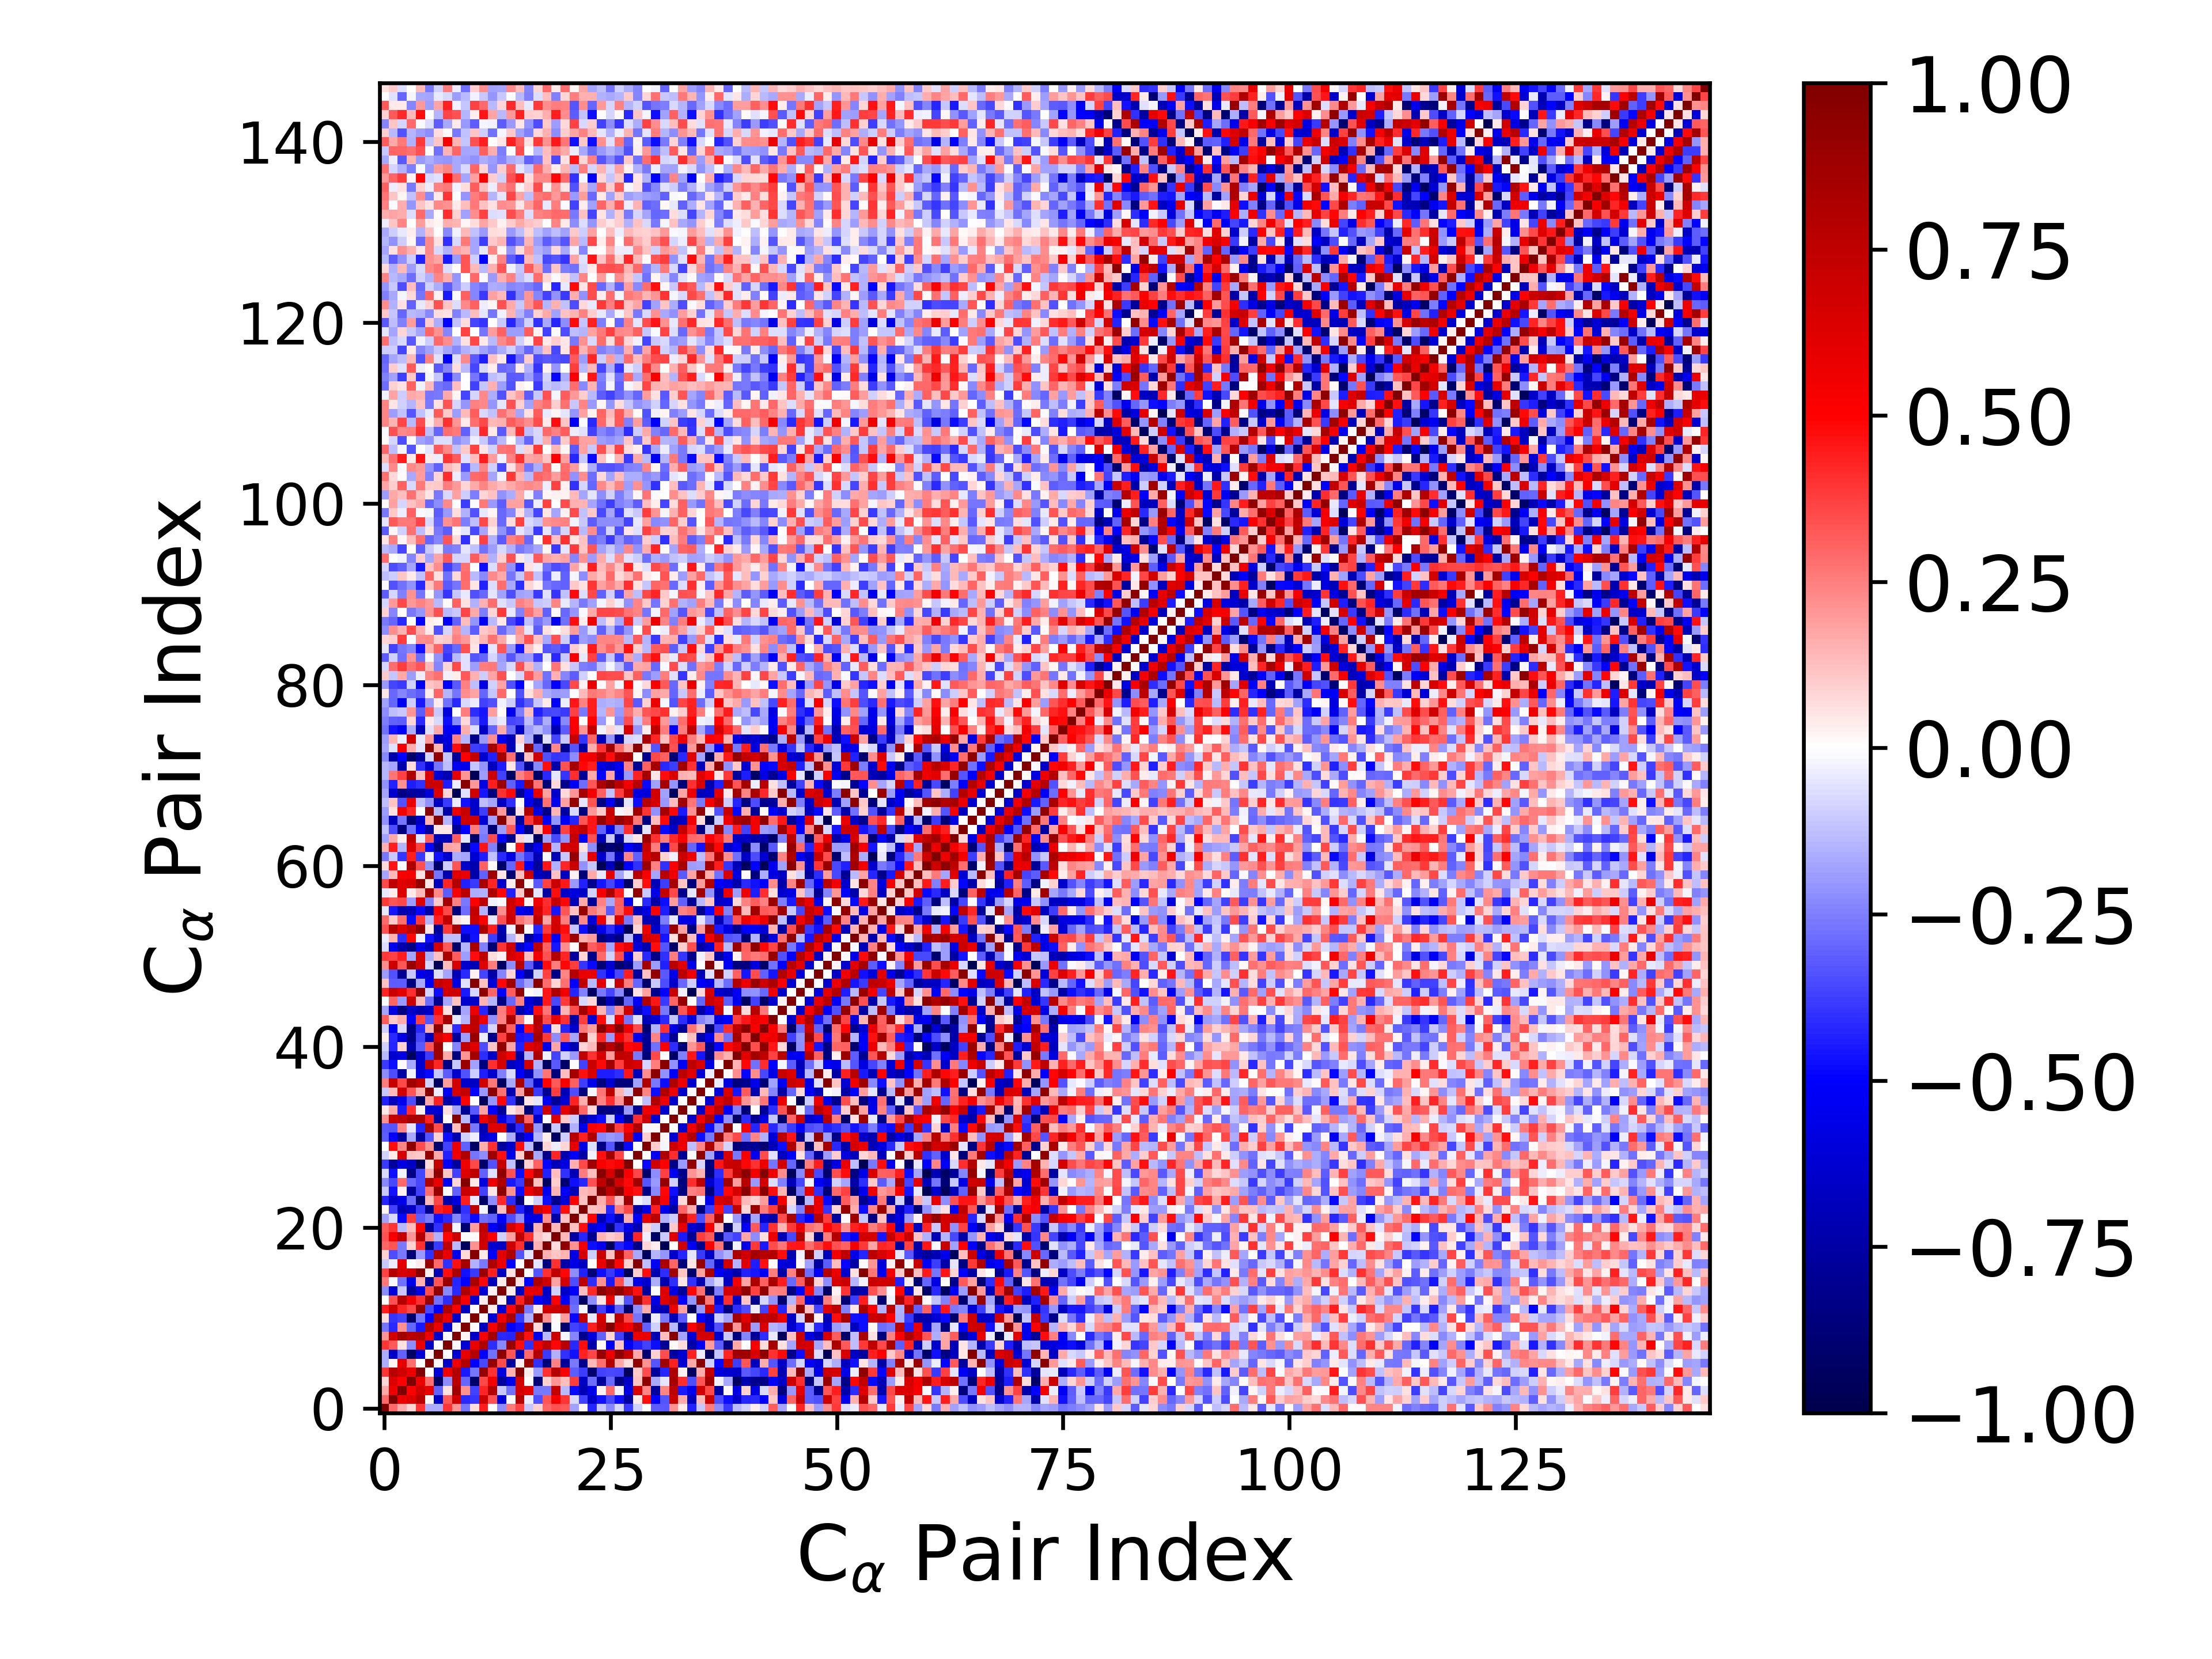

The data file committed next to this chart (first rows):
1.000000000000000000e+00, 2.956209490565125386e-01, 1.686556969314144949e-01, 8.444710127749883999e-02, 3.959817382571573230e-01, -1.598567281899273274e-01, -1.588688942333107978e-01, 3.916259370843559462e-01, 2.064075566547931007e-01, -2.725056421979337729e-01, 7.018201095656083355e-02, 4.404661881427482939e-01, 1.905842899864117939e-03, -2.208996209719038539e-01, 2.618457699751355339e-01, 3.694526848687985643e-01, -1.037590080612917215e-01, 8.791129231577383962e-02, 3.036800250244844346e-01, 3.378052204442389961e-01, 3.272556472318831067e-01, -1.855493056665210583e-01, 1.799212495587398236e-02, -4.220608007053495148e-01
2.956209490565125386e-01, 1.000000000000000000e+00, 5.686066205668304230e-01, 6.286454090516052640e-01, 7.757709768047771348e-01, 2.182918010001429904e-02, -6.502076953222134525e-01, 3.251231303578713261e-01, 6.768933656982091263e-01, -4.154812055614629518e-01, -3.923193752919609811e-01, 6.887636682605431382e-01, 3.432639659080180539e-01, -6.086611160085330097e-01, -1.429122425952738390e-02, 7.881437018205816880e-01, -3.587344960425462720e-02, -3.475867324061692742e-01, 3.318545999646871358e-01, 5.357419745167825154e-01, 3.941424813373907154e-01, -7.459650689050489891e-02, -3.748893641335975802e-01, -6.484330200120632659e-01
1.686556969314144949e-01, 5.686066205668304230e-01, 1.000000000000000000e+00, 4.994385964923748200e-01, 6.862543587641575238e-01, 5.885584916948557455e-01, -3.108445441158361744e-01, 5.849713198036450568e-02, 8.530753131445186765e-01, 2.140705509484949198e-01, -3.701582909226798779e-01, 4.254725714796663283e-01, 7.949507336858649964e-01, -1.076072132874043019e-01, -2.767357788406224484e-01, 6.618470074709508211e-01, 6.069874614647701172e-01, -2.597728147278656197e-01, -2.602085552797789303e-01, 7.231743435168561662e-01, -1.329581238253052522e-01, -4.767805069243396532e-01, -7.030564197891776557e-01, -5.576115001455208553e-01
8.444710127749883999e-02, 6.286454090516052640e-01, 4.994385964923748200e-01, 1.000000000000000000e+00, 5.744253868230490001e-01, 2.867828119110245044e-01, -9.364707606638799087e-01, -2.241864690911208324e-01, 7.688389310912430163e-01, -3.019466431809495477e-01, -9.117050866596153602e-01, 3.566001210830825330e-01, 5.432718459434792146e-01, -7.761392728501822491e-01, -5.692991447609491162e-01, 6.707200038962636279e-01, -2.978030583571635460e-03, -8.842638966441151993e-01, 9.245356086003864160e-02, 2.085991263276857910e-01, 1.299666628702627336e-01, 3.771595285430868749e-01, -6.651364234830526856e-01, -2.876122217659133340e-01
3.959817382571573230e-01, 7.757709768047771348e-01, 6.862543587641575238e-01, 5.744253868230490001e-01, 1.000000000000000000e+00, 6.158788296393795034e-03, -6.161749691377073068e-01, 5.622989856174087642e-01, 7.996340686113320162e-01, -4.483490429968695068e-01, -2.658408190840892416e-01, 9.135179890211342357e-01, 4.012327000215265005e-01, -5.908837117179972509e-01, 1.558130404658095158e-01, 9.702886169632227720e-01, 3.706490098700072899e-02, -2.003483958215706295e-01, 4.033727586907767115e-01, 7.838696183801127093e-01, 5.023914591645394223e-01, -3.184778463574503560e-01, -3.758087808857703549e-01, -9.003918736696950864e-01
-1.598567281899273274e-01, 2.182918010001429904e-02, 5.885584916948557455e-01, 2.867828119110245044e-01, 6.158788296393795034e-03, 1.000000000000000000e+00, 1.947019823346254550e-02, -6.588971532471501469e-01, 5.608713172170962658e-01, 8.035343696133220304e-01, -4.973545617455905621e-01, -3.551115644014429251e-01, 9.023509512065429616e-01, 3.441134831668190008e-01, -7.771662758940787175e-01, 3.641528915770789882e-02, 9.007585668978362881e-01, -4.030018024009925925e-01, -8.686943509570065336e-01, 2.439126543111174439e-01, -7.851088391514355891e-01, -2.595943987381807427e-01, -8.241119509299550394e-01, 1.389816411265720753e-01
-1.588688942333107978e-01, -6.502076953222134525e-01, -3.108445441158361744e-01, -9.364707606638799087e-01, -6.161749691377073068e-01, 1.947019823346254550e-02, 1.000000000000000000e+00, 6.013440032514462581e-03, -6.344197081160020124e-01, 5.843211831287375979e-01, 7.907080139246996930e-01, -5.051378446743407524e-01, -2.808476297490412610e-01, 9.303917019012155620e-01, 3.358149920399077226e-01, -7.059504989542977338e-01, 2.945314756383213273e-01, 7.920764773557080751e-01, -3.864663741075457515e-01, -1.557539401971741178e-01, -3.999581804153903852e-01, -4.673476354641343811e-01, 4.310258261508552180e-01, 3.645471547728315609e-01
3.916259370843559462e-01, 3.251231303578713261e-01, 5.849713198036450568e-02, -2.241864690911208324e-01, 5.622989856174087642e-01, -6.588971532471501469e-01, 6.013440032514462581e-03, 1.000000000000000000e+00, -8.496544506456192927e-03, -6.221185825783718260e-01, 5.755491284533674756e-01, 8.111026608881692912e-01, -4.077989268785190413e-01, -2.293045963641263951e-01, 8.925599143493796461e-01, 4.716667658626516602e-01, -4.012624966972102025e-01, 5.751080249556371760e-01, 7.459862874820856193e-01, 4.901631566976005216e-01, 7.752300192858064820e-01, -4.179635411124579814e-01, 4.724712689637755592e-01, -7.364068790241911078e-01
2.064075566547931007e-01, 6.768933656982091263e-01, 8.530753131445186765e-01, 7.688389310912430163e-01, 7.996340686113320162e-01, 5.608713172170962658e-01, -6.344197081160020124e-01, -8.496544506456192927e-03, 1.000000000000000000e+00, 1.771189480733283486e-02, -6.525960218226940501e-01, 5.207409553669397617e-01, 8.448720570507795014e-01, -4.217208434113574600e-01, -4.232289286605436796e-01, 8.303521105352736909e-01, 4.630208183133749378e-01, -5.569105829372222871e-01, -1.342152784520426190e-01, 6.894811292162935645e-01, -1.823562431124002570e-02, -2.399825905867725151e-01, -8.208646706672032556e-01, -6.006391026904304153e-01
-2.725056421979337729e-01, -4.154812055614629518e-01, 2.140705509484949198e-01, -3.019466431809495477e-01, -4.483490429968695068e-01, 8.035343696133220304e-01, 5.843211831287375979e-01, -6.221185825783718260e-01, 1.771189480733283486e-02, 1.000000000000000000e+00, 1.235810422486377166e-02, -6.796994110253106181e-01, 5.281357049866410858e-01, 8.132066841876002261e-01, -4.978376448128762344e-01, -4.669869468225144593e-01, 8.582082735084476388e-01, 7.801937364492121663e-02, -9.514540481315406639e-01, -1.239805780605882264e-02, -9.059431848183013836e-01, -3.714939574429977909e-01, -3.995384122756354128e-01, 4.375090862982726203e-01
7.018201095656083355e-02, -3.923193752919609811e-01, -3.701582909226798779e-01, -9.117050866596153602e-01, -2.658408190840892416e-01, -4.973545617455905621e-01, 7.907080139246996930e-01, 5.755491284533674756e-01, -6.525960218226940501e-01, 1.235810422486377166e-02, 1.000000000000000000e+00, 1.326002951830128861e-02, -6.202940421586252695e-01, 5.697365608864715103e-01, 8.307927311664476955e-01, -3.861361047907448385e-01, -1.531341408411589777e-01, 9.747801218620146813e-01, 2.110753028614042182e-01, 1.275675145419782365e-02, 1.907112304083841969e-01, -4.811511526322461707e-01, 7.468510519885812604e-01, -4.056903409661653109e-02
4.404661881427482939e-01, 6.887636682605431382e-01, 4.254725714796663283e-01, 3.566001210830825330e-01, 9.135179890211342357e-01, -3.551115644014429251e-01, -5.051378446743407524e-01, 8.111026608881692912e-01, 5.207409553669397617e-01, -6.796994110253106181e-01, 1.326002951830128861e-02, 1.000000000000000000e+00, 3.528353537720606281e-02, -6.139385772855542323e-01, 4.909559622058737860e-01, 8.853863258897793909e-01, -2.629993445689363663e-01, 4.522172716331288034e-02, 6.870944004946368810e-01, 6.875665007201221535e-01, 7.534864479744493027e-01, -2.860981114586379492e-01, -2.014572729436660617e-02, -9.222992894114181439e-01
1.905842899864117939e-03, 3.432639659080180539e-01, 7.949507336858649964e-01, 5.432718459434792146e-01, 4.012327000215265005e-01, 9.023509512065429616e-01, -2.808476297490412610e-01, -4.077989268785190413e-01, 8.448720570507795014e-01, 5.281357049866410858e-01, -6.202940421586252695e-01, 3.528353537720606281e-02, 1.000000000000000000e+00, 2.526608515290589690e-02, -6.948297135263977742e-01, 4.359468189364031909e-01, 8.169636650164447955e-01, -5.148995363022739191e-01, -6.261313294995328738e-01, 5.091490720720022178e-01, -5.111518731865161147e-01, -3.061821328959545840e-01, -9.290006074405102732e-01, -2.193562229768658278e-01
-2.208996209719038539e-01, -6.086611160085330097e-01, -1.076072132874043019e-01, -7.761392728501822491e-01, -5.908837117179972509e-01, 3.441134831668190008e-01, 9.303917019012155620e-01, -2.293045963641263951e-01, -4.217208434113574600e-01, 8.132066841876002261e-01, 5.697365608864715103e-01, -6.139385772855542323e-01, 2.526608515290589690e-02, 1.000000000000000000e+00, 4.218281071827233164e-02, -6.749773813207543549e-01, 5.747370175574141316e-01, 6.020901530369215937e-01, -6.639078287120201427e-01, -9.326186815329776114e-02, -6.491104635065809703e-01, -5.024906516061051764e-01, 1.324392669283586954e-01, 4.164173279858007226e-01
2.618457699751355339e-01, -1.429122425952738390e-02, -2.767357788406224484e-01, -5.692991447609491162e-01, 1.558130404658095158e-01, -7.771662758940787175e-01, 3.358149920399077226e-01, 8.925599143493796461e-01, -4.232289286605436796e-01, -4.978376448128762344e-01, 8.307927311664476955e-01, 4.909559622058737860e-01, -6.948297135263977742e-01, 4.218281071827233164e-02, 1.000000000000000000e+00, 5.581076992775736018e-02, -4.962336223617411224e-01, 8.062578001377368464e-01, 6.797639417628392744e-01, 1.871561241184564184e-01, 6.605047852353798099e-01, -3.480881873653735026e-01, 7.625799295746645834e-01, -4.134167907966045385e-01
3.694526848687985643e-01, 7.881437018205816880e-01, 6.618470074709508211e-01, 6.707200038962636279e-01, 9.702886169632227720e-01, 3.641528915770789882e-02, -7.059504989542977338e-01, 4.716667658626516602e-01, 8.303521105352736909e-01, -4.669869468225144593e-01, -3.861361047907448385e-01, 8.853863258897793909e-01, 4.359468189364031909e-01, -6.749773813207543549e-01, 5.581076992775736018e-02, 1.000000000000000000e+00, 1.191868441484299039e-02, -3.318025336293192740e-01, 3.997581445754033180e-01, 7.434517203906563232e-01, 4.912297050892788786e-01, -2.210157950702628105e-01, -4.365876468343090622e-01, -8.695803166536176798e-01
-1.037590080612917215e-01, -3.587344960425462720e-02, 6.069874614647701172e-01, -2.978030583571635460e-03, 3.706490098700072899e-02, 9.007585668978362881e-01, 2.945314756383213273e-01, -4.012624966972102025e-01, 4.630208183133749378e-01, 8.582082735084476388e-01, -1.531341408411589777e-01, -2.629993445689363663e-01, 8.169636650164447955e-01, 5.747370175574141316e-01, -4.962336223617411224e-01, 1.191868441484299039e-02, 1.000000000000000000e+00, -5.097047650840084987e-02, -8.593023094482798996e-01, 4.044832840254153905e-01, -7.472425507329953920e-01, -5.702349057813536071e-01, -6.723128586102739002e-01, 4.063349137489336710e-03
8.791129231577383962e-02, -3.475867324061692742e-01, -2.597728147278656197e-01, -8.842638966441151993e-01, -2.003483958215706295e-01, -4.030018024009925925e-01, 7.920764773557080751e-01, 5.751080249556371760e-01, -5.569105829372222871e-01, 7.801937364492121663e-02, 9.747801218620146813e-01, 4.522172716331288034e-02, -5.148995363022739191e-01, 6.020901530369215937e-01, 8.062578001377368464e-01, -3.318025336293192740e-01, -5.097047650840084987e-02, 1.000000000000000000e+00, 1.497425350111814268e-01, 1.118551155964703780e-01, 1.455304828475701140e-01, -5.802274182421379711e-01, 6.624450909808543564e-01, -1.010417504533392963e-01
3.036800250244844346e-01, 3.318545999646871358e-01, -2.602085552797789303e-01, 9.245356086003864160e-02, 4.033727586907767115e-01, -8.686943509570065336e-01, -3.864663741075457515e-01, 7.459862874820856193e-01, -1.342152784520426190e-01, -9.514540481315406639e-01, 2.110753028614042182e-01, 6.870944004946368810e-01, -6.261313294995328738e-01, -6.639078287120201427e-01, 6.797639417628392744e-01, 3.997581445754033180e-01, -8.593023094482798996e-01, 1.497425350111814268e-01, 1.000000000000000000e+00, 6.856161956155973347e-02, 9.329391639901770672e-01, 2.181806680656442343e-01, 5.366282999828017042e-01, -4.754723499192894387e-01
3.378052204442389961e-01, 5.357419745167825154e-01, 7.231743435168561662e-01, 2.085991263276857910e-01, 7.838696183801127093e-01, 2.439126543111174439e-01, -1.557539401971741178e-01, 4.901631566976005216e-01, 6.894811292162935645e-01, -1.239805780605882264e-02, 1.275675145419782365e-02, 6.875665007201221535e-01, 5.091490720720022178e-01, -9.326186815329776114e-02, 1.871561241184564184e-01, 7.434517203906563232e-01, 4.044832840254153905e-01, 1.118551155964703780e-01, 6.856161956155973347e-02, 1.000000000000000000e+00, 1.357736680278707198e-01, -7.541724805278036126e-01, -4.251092602750746741e-01, -8.167495762879080079e-01
3.272556472318831067e-01, 3.941424813373907154e-01, -1.329581238253052522e-01, 1.299666628702627336e-01, 5.023914591645394223e-01, -7.851088391514355891e-01, -3.999581804153903852e-01, 7.752300192858064820e-01, -1.823562431124002570e-02, -9.059431848183013836e-01, 1.907112304083841969e-01, 7.534864479744493027e-01, -5.111518731865161147e-01, -6.491104635065809703e-01, 6.605047852353798099e-01, 4.912297050892788786e-01, -7.472425507329953920e-01, 1.455304828475701140e-01, 9.329391639901770672e-01, 1.357736680278707198e-01, 1.000000000000000000e+00, 1.193704169934105691e-01, 4.725999345687731390e-01, -6.049014470870369697e-01
-1.855493056665210583e-01, -7.459650689050489891e-02, -4.767805069243396532e-01, 3.771595285430868749e-01, -3.184778463574503560e-01, -2.595943987381807427e-01, -4.673476354641343811e-01, -4.179635411124579814e-01, -2.399825905867725151e-01, -3.714939574429977909e-01, -4.811511526322461707e-01, -2.860981114586379492e-01, -3.061821328959545840e-01, -5.024906516061051764e-01, -3.480881873653735026e-01, -2.210157950702628105e-01, -5.702349057813536071e-01, -5.802274182421379711e-01, 2.181806680656442343e-01, -7.541724805278036126e-01, 1.193704169934105691e-01, 1.000000000000000000e+00, 9.061934273209756863e-02, 4.973112929211900290e-01
1.799212495587398236e-02, -3.748893641335975802e-01, -7.030564197891776557e-01, -6.651364234830526856e-01, -3.758087808857703549e-01, -8.241119509299550394e-01, 4.310258261508552180e-01, 4.724712689637755592e-01, -8.208646706672032556e-01, -3.995384122756354128e-01, 7.468510519885812604e-01, -2.014572729436660617e-02, -9.290006074405102732e-01, 1.324392669283586954e-01, 7.625799295746645834e-01, -4.365876468343090622e-01, -6.723128586102739002e-01, 6.624450909808543564e-01, 5.366282999828017042e-01, -4.251092602750746741e-01, 4.725999345687731390e-01, 9.061934273209756863e-02, 1.000000000000000000e+00, 1.246216454069751511e-01
-4.220608007053495148e-01, -6.484330200120632659e-01, -5.576115001455208553e-01, -2.876122217659133340e-01, -9.003918736696950864e-01, 1.389816411265720753e-01, 3.645471547728315609e-01, -7.364068790241911078e-01, -6.006391026904304153e-01, 4.375090862982726203e-01, -4.056903409661653109e-02, -9.222992894114181439e-01, -2.193562229768658278e-01, 4.164173279858007226e-01, -4.134167907966045385e-01, -8.695803166536176798e-01, 4.063349137489336710e-03, -1.010417504533392963e-01, -4.754723499192894387e-01, -8.167495762879080079e-01, -6.049014470870369697e-01, 4.973112929211900290e-01, 1.246216454069751511e-01, 1.000000000000000000e+00
-1.029513707371351727e-01, -4.677727843815940867e-01, 2.515028558285188967e-02, -7.748149139041143885e-01, -3.699668442504628896e-01, 2.825929416729465182e-01, 9.029395856072938154e-01, 9.539384122345680173e-03, -3.051914795962602511e-01, 7.122159020650035144e-01, 6.603727897067657171e-01, -3.689715508123639354e-01, 4.943073690846089274e-02, 9.394799623472591676e-01, 2.154469705482830455e-01, -4.754558551944919054e-01, 5.809935578155052127e-01, 7.161790215320077424e-01, -5.456383225155547745e-01, 1.468315296628235622e-01, -5.137286876067804764e-01, -7.078117101622860563e-01, 1.396479555626822799e-01, 1.632092372739198938e-01
-2.341379750512643243e-01, -3.551759158615590550e-01, 2.901235321905191178e-01, -2.952490137730145459e-01, -3.547487443912874516e-01, 8.041445457689379017e-01, 5.744839980852992634e-01, -5.381659946021605245e-01, 8.289630103511916315e-02, 9.777152446031923683e-01, 4.106037511715159710e-02, -5.891044082454249819e-01, 5.652994125708401540e-01, 8.104452852300546573e-01, -4.506997129020301474e-01, -3.878589936573466068e-01, 9.000362211153076775e-01, 1.175496105779233330e-01, -9.420920089129738439e-01, 9.605651644676987955e-02, -8.875794609041020022e-01, -4.715579124488400442e-01, -4.277882353219085720e-01, 3.421166688222758157e-01
-7.129257526697510561e-02, -4.748817164744665864e-01, -2.599342600706352688e-02, -8.372968131843965267e-01, -3.611269757338679276e-01, 1.650466132055261881e-01, 9.310623901647172573e-01, 1.160634429905416237e-01, -3.730229351106473801e-01, 6.288543807400565067e-01, 7.553479050451755716e-01, -3.122137498960199098e-01, -5.925988945143289416e-02, 9.245455841624180549e-01, 3.393628451029336301e-01, -4.762725743294450309e-01, 4.851620263544045297e-01, 8.013397147603336101e-01, -4.332026009080018891e-01, 1.288624541591002759e-01, -4.019919945858081989e-01, -6.976688716429357839e-01, 2.562761171793574433e-01, 1.281710213840378532e-01
-3.840776556864382019e-01, -7.790060903598965414e-01, -5.817591621738265051e-01, -6.542260748321691022e-01, -9.589555099833766416e-01, 6.254208978911778016e-02, 7.214635363315475836e-01, -5.190482687509592186e-01, -7.699540366519367351e-01, 5.525654474584803522e-01, 3.539874721016424974e-01, -9.081646741195408268e-01, -3.405152131018145956e-01, 7.206989648104207280e-01, -1.195886069545150365e-01, -9.797884823466554982e-01, 9.160266069360337160e-02, 3.078672490665240735e-01, -4.911953614858770023e-01, -6.953013022540399657e-01, -5.720817580316632789e-01, 1.639120857935842668e-01, 3.543322437815543124e-01, 8.652812925603678984e-01
-9.211633885662155741e-02, 4.453507462193901506e-02, 6.544188530050149000e-01, 1.237590546992051871e-01, 1.060222945887576013e-01, 9.296416213290065178e-01, 1.704790705665595596e-01, -4.317179726540860685e-01, 5.554565392689502223e-01, 8.118822652456300082e-01, -2.726613310394059853e-01, -2.188040118910851428e-01, 8.789045262361264710e-01, 4.649219956526331465e-01, -5.670365269485859727e-01, 9.723779642244072263e-02, 9.730953867928727741e-01, -1.688815684170559828e-01, -8.354380105793450806e-01, 4.246523027540308748e-01, -7.249345349924523063e-01, -5.115444487626956693e-01, -7.519053366493967383e-01, -2.947847004471243829e-02
-1.686284415014100910e-03, 4.700542345832655622e-01, 2.421671329175352494e-01, 9.302946396242004479e-01, 3.484734933324908357e-01, 2.160052168232150516e-01, -9.048511136608412553e-01, -3.738246033967563831e-01, 5.751689758192661817e-01, -3.069523597301435647e-01, -9.353310840629598388e-01, 1.608209937122041522e-01, 4.046556565834594221e-01, -7.730001293763260062e-01, -6.408042493585930366e-01, 4.754135995911727974e-01, -1.262679665305299070e-01, -9.483598056451683078e-01, 8.194244990132955320e-02, -3.858064077982018003e-02, 8.368891833697113258e-02, 5.891083464977540096e-01, -5.726603032563585272e-01, -6.519462342534693144e-02
-3.157582797893256354e-01, -5.070619032033290008e-01, -7.800157235240677833e-01, -1.689410753891257277e-01, -7.786348279470509670e-01, -3.299613880028000601e-01, 8.605623614588406300e-02, -4.692413986521433711e-01, -7.177699537038915167e-01, -9.142679967269269625e-02, -3.839848333332081254e-02, -6.574139506184574211e-01, -5.816131988927558671e-01, -2.172961684032237700e-03, -1.626603906878081318e-01, -7.231289939478756645e-01, -5.203373650287127505e-01, -1.467606378694937819e-01, 3.696136619644405791e-02, -9.230414432260268809e-01, -1.010705780475421728e-01, 7.717855292570080517e-01, 4.316312403131088993e-01, 8.093814704415105421e-01
-3.237332504178025427e-01, -3.323335637663533682e-01, 2.356847968920946224e-01, -5.186473214189471492e-02, -4.260973908647298636e-01, 8.699773570150179935e-01, 3.446722883809710813e-01, -7.946607471419145918e-01, 1.304885931983846559e-01, 9.368952547236374384e-01, -2.644545862208492193e-01, -7.158354577662254803e-01, 6.233038388076652669e-01, 6.250937704932785222e-01, -7.253458352740116410e-01, -4.120772092174069812e-01, 8.261275757936598074e-01, -2.090223525046190078e-01, -9.820322944882767802e-01, -1.061534990116451277e-01, -9.434783940487299070e-01, -1.519469890885778718e-01, -5.561085511194318043e-01, 5.136687938700295053e-01
2.139620330673630000e-01, 7.125730776205351225e-01, 7.504207411321607291e-01, 8.415799591135633140e-01, 8.078926505417581838e-01, 4.331293272365862035e-01, -7.527755758835861233e-01, 1.335919651117227491e-02, 9.616172428215518098e-01, -1.403272437048564414e-01, -7.108137632412024898e-01, 5.661812317870419387e-01, 7.506693253923207854e-01, -5.777341029113460813e-01, -4.105430783826490848e-01, 8.698232427165948355e-01, 3.012673985200662874e-01, -6.440194760981832189e-01, 2.860872067492790851e-03, 6.212434299147925332e-01, 1.036534512973727173e-01, -9.479369315621409553e-02, -7.717004200058789065e-01, -6.083667003921069405e-01
3.998802474850415845e-02, 1.718514951169273774e-01, -4.459700523266125205e-01, 4.103725021691607133e-01, 2.836440895825921918e-02, -6.173381810830509409e-01, -6.263121137683331785e-01, 6.339098061112805049e-02, -1.770256661355927297e-01, -7.954277733659891325e-01, -3.236873169074067080e-01, 1.818138008571962005e-01, -5.025166952806281451e-01, -7.852994396156540713e-01, 5.006872216196699837e-02, 1.127097814410231991e-01, -8.675122711972755862e-01, -4.238798093471949913e-01, 6.853607731757368482e-01, -4.461094122451676469e-01, 5.872576924275456633e-01, 8.054277015492319336e-01, 2.971983283971904033e-01, 7.548401154702114035e-02
-4.364787336247700766e-01, -6.835046591212827760e-01, -5.478087845340007256e-01, -3.440863907444899339e-01, -9.345132835088594270e-01, 1.680596179651714095e-01, 4.335405451953572853e-01, -7.462724055813727553e-01, -6.233653022404871402e-01, 4.995062792309007960e-01, 4.304281799759789723e-03, -9.596502190944017352e-01, -2.098408219464095170e-01, 4.915516651003202786e-01, -4.059396893864897216e-01, -9.088288926928421718e-01, 5.429256490989594480e-02, -4.858801247968704690e-02, -5.259237625067137989e-01, -8.029547249303532475e-01, -6.178127698580838656e-01, 4.316751712143329089e-01, 1.562641733075780248e-01, 9.568571085254546915e-01
-1.031743096319073100e-01, 1.361424587620181925e-01, 6.731789788211302028e-01, 3.291787002117120275e-01, 1.590022725875895881e-01, 9.550367664695150749e-01, -3.741257064518310749e-02, -5.265842817455859137e-01, 6.564662626250112876e-01, 7.268190761044027726e-01, -4.848524217915569645e-01, -2.001084085300345872e-01, 9.416154586051805886e-01, 2.806603189511124308e-01, -7.116694903877178735e-01, 1.819490131608977046e-01, 9.165428132621996626e-01, -3.874730739236799115e-01, -8.072760577069725274e-01, 3.811803519379718397e-01, -7.027665285892136238e-01, -3.470071796901166294e-01, -8.616367831653559684e-01, -1.769048075837765729e-02
2.533173566622657913e-01, 7.120669608350329582e-01, 3.579640736550007696e-01, 8.639393026494249783e-01, 7.441787027440056601e-01, -9.283001581669313163e-02, -9.448730396330360382e-01, 1.944088058547714104e-01, 6.687465037536511892e-01, -6.438344308658052739e-01, -6.599929726259960994e-01, 6.745308607145413804e-01, 2.609125550759252565e-01, -9.299793017165045583e-01, -1.653067769626062611e-01, 8.296713173284593346e-01, -3.000125839938839190e-01, -6.617717566750115354e-01, 4.960781905202952813e-01, 3.250710336481982266e-01, 5.265129415420656267e-01, 3.057084411411430391e-01, -3.804855506231659690e-01, -5.583007551053280615e-01
-2.212506985916083968e-01, -3.454392962586806393e-01, -7.588683826856615910e-01, -2.395790755887558521e-02, -5.943895074619608421e-01, -4.801467574852421594e-01, -1.163506969079678155e-01, -3.143410754638496507e-01, -6.331219429844912039e-01, -3.394446170499979543e-01, -1.004962809987854228e-01, -4.397438332467035194e-01, -6.403364239641711197e-01, -2.464622014565606145e-01, -7.301406574298971441e-02, -5.303136407625925752e-01, -7.016143711403309835e-01, -2.166728233788734748e-01, 2.722127595685839840e-01, -8.565189181343884073e-01, 1.314099690364319284e-01, 8.454185569548408052e-01, 4.621334505578330587e-01, 6.444574681193954158e-01
-3.877961823894357507e-01, -4.746780066415711152e-01, 1.305181904995096100e-02, -1.684972520252072115e-01, -6.251863791095627620e-01, 7.232169000504337086e-01, 4.231221116504185753e-01, -8.366472435443449429e-01, -1.028434208538129280e-01, 8.900794125584513550e-01, -1.803333074714909556e-01, -8.545020681594427403e-01, 4.120551396641133346e-01, 6.581762658591482351e-01, -6.728771791611931619e-01, -6.119998234790160474e-01, 6.669607475627904458e-01, -1.514242566603989093e-01, -9.325875654868953646e-01, -3.277239371168523263e-01, -9.294850827016468697e-01, -2.319253410381288700e-03, -3.733066319283459555e-01, 6.962986378078178662e-01
-1.343161712828682963e-01, -6.449503532914425685e-01, -5.735161711284437747e-01, -9.316076792849823374e-01, -6.508873263235618323e-01, -3.760520134890263377e-01, 8.617299619649190223e-01, 1.662130131496202812e-01, -8.532829967156854156e-01, 2.099143675425746425e-01, 8.570993754243512175e-01, -4.135461572285055731e-01, -6.533920243948503348e-01, 6.913499158778717568e-01, 5.467020573741342426e-01, -7.448402704005080421e-01, -1.422138599153053296e-01, 8.210469395400117332e-01, -2.541773673420543236e-02, -3.699664998204577060e-01, -8.864204246030239764e-02, -1.987166360148608646e-01, 7.416330774325488040e-01, 3.997960243668621794e-01
-9.343296316297101944e-02, -4.274014211965661558e-01, 8.903523529550397275e-02, -7.264723104954762256e-01, -3.256472567641457427e-01, 3.356946330618100216e-01, 8.698399532337935947e-01, -5.331591664651053920e-03, -2.383617958281087079e-01, 7.319464980351675365e-01, 6.145909857685770694e-01, -3.487025209117519675e-01, 1.154240818512230898e-01, 9.244451343411769217e-01, 1.755729324804039815e-01, -4.297419798803639446e-01, 6.243429816668660814e-01, 6.742655110797515228e-01, -5.660398830383690516e-01, 1.732113017765982144e-01, -5.194348281073373208e-01, -7.048007527585339327e-01, 8.065933992122055474e-02, 1.376252593247233313e-01
3.242931526088116412e-02, -4.174645465224323115e-01, -5.731712941607525202e-01, -8.240886055533961363e-01, -3.646374378212521306e-01, -6.862157579518889383e-01, 6.430893185707249327e-01, 5.195462376075871136e-01, -7.875514496772102468e-01, -1.917511992872403814e-01, 9.022718254157875428e-01, -3.261433476658096714e-02, -8.189614087913550389e-01, 3.741226783788219046e-01, 8.185155547130260612e-01, -4.584284912271233692e-01, -4.391884278492315663e-01, 8.520202075791075691e-01, 3.854911051956246837e-01, -2.260193491309172575e-01, 3.227948473294126597e-01, -1.763098130406424990e-01, 8.837158541731021666e-01, 9.034637556364309707e-02
-9.331661605048184593e-02, -5.114185077752321229e-01, -7.262699674959130491e-02, -8.419632878516462027e-01, -4.178350494322385367e-01, 1.634334495237111662e-01, 9.352393833822032487e-01, 6.510982769337508858e-02, -4.119502704937263449e-01, 6.389760667434867258e-01, 7.381266260311604155e-01, -3.689456773887581642e-01, -8.039248703712935373e-02, 9.294941956245644787e-01, 3.066908483199676794e-01, -5.278244262342411952e-01, 4.669121358921107801e-01, 7.770942406348864129e-01, -4.507149854911555176e-01, 6.573830889947988865e-02, -4.287603494926823244e-01, -6.431681423046121671e-01, 2.654208287442954561e-01, 1.917509809672238996e-01
3.128763090779528300e-01, 1.023837873697324291e-01, 1.582781277075099302e-01, -5.040966343641506420e-01, 3.738137612336933646e-01, -3.347675388123929618e-01, 4.057537794975218937e-01, 8.414083828770256845e-01, -4.644042706158536121e-02, -1.465044460492008205e-01, 7.524586931110298638e-01, 5.561433633517408603e-01, -2.167377989688110407e-01, 2.453997779120395129e-01, 8.209250873033931972e-01, 2.560823861295533077e-01, 1.466342539811733153e-02, 7.944092164813119084e-01, 3.451209404148350424e-01, 5.755008547407478581e-01, 4.023696190424355668e-01, -7.453637589604313884e-01, 3.799239613800778903e-01, -6.185860991764605687e-01
-1.745890863372554780e-01, -5.888622928639974941e-01, -8.523992408031424439e-01, -6.527781550272910849e-01, -7.171292236919303287e-01, -6.504431860093387030e-01, 4.839396938505142187e-01, 5.664219740713775930e-02, -9.580843944810598645e-01, -1.754406479129105578e-01, 5.757609200851712128e-01, -4.249317846842030066e-01, -8.913519233994764424e-01, 2.532962478406792783e-01, 4.396268604701982219e-01, -7.448144116978894225e-01, -5.971998527081968655e-01, 4.759851830487093483e-01, 2.689757506375389795e-01, -7.109342480050867552e-01, 1.475662699600241157e-01, 3.478738325700602152e-01, 8.439998034538285232e-01, 5.505875016290295854e-01
-4.804588073836345286e-03, 3.023268351665144293e-01, -1.955256956362204646e-01, 6.917603181839622195e-01, 1.333508327649875758e-01, -2.887300760546610556e-01, -8.136110676649226381e-01, -1.773799624027196098e-01, 1.248122772772118361e-01, -6.341012461181654292e-01, -6.540954001725666211e-01, 1.412271857103691297e-01, -1.442606809176098515e-01, -8.472379791107012004e-01, -2.946465857857319404e-01, 2.460499936351568939e-01, -6.150649666782760372e-01, -7.254575198650813350e-01, 4.485941099811387445e-01, -3.582265234476334492e-01, 3.830778852809184065e-01, 8.291372123090527957e-01, -7.213958956109856047e-02, 7.541739708244984963e-02
4.244677954435469025e-01, 7.088489257915395747e-01, 6.090351444297614769e-01, 4.104156537077086053e-01, 9.518668693843402862e-01, -8.156120107625518256e-02, -4.742721300684695218e-01, 6.785491985655631719e-01, 6.933798745704907729e-01, -4.514285415619474495e-01, -8.542252272714047356e-02, 9.388283927607915524e-01, 2.976342560105894597e-01, -4.990209138959088020e-01, 3.171655086249721145e-01, 9.304238862209489591e-01, 1.013024890592838581e-02, -2.374423824590192814e-02, 4.606350814079240852e-01, 8.198192306419542774e-01, 5.566305638680459911e-01, -4.239981686590688081e-01, -2.483457794564715992e-01, -9.428556051235742475e-01
1.192799326677436988e-01, -3.176148730252247865e-01, -3.176820085543256011e-01, -8.553946974711992279e-01, -1.661510678850693923e-01, -5.257055486191699600e-01, 7.213411121614015098e-01, 6.486841743907117985e-01, -5.860776127030138394e-01, -6.015015142652788138e-02, 9.762608561164204390e-01, 1.185346447119351998e-01, -6.087292537957074146e-01, 4.912697767913862257e-01, 8.710994914727034910e-01, -2.869879062629834277e-01, -1.860745069155000375e-01, 9.659020985922572855e-01, 2.887882102312157584e-01, 8.239574578963104745e-02, 2.756010223981082974e-01, -5.011326848411910007e-01, 7.424150544653076444e-01, -1.389462446156662090e-01
-1.902763288121621099e-01, -3.411883958453667542e-01, -8.006465348706903740e-01, -1.142178560353154376e-01, -5.696260412624654101e-01, -6.045714590020936363e-01, -6.347951971631006496e-02, -1.721484118939502483e-01, -7.000137810905332492e-01, -4.183686808817181912e-01, 3.107282627439769337e-02, -3.610496740473707611e-01, -7.472874261621942349e-01, -2.384325600545257329e-01, 8.192160277368955301e-02, -5.199755302761629450e-01, -7.720425804351181975e-01, -8.948043601684133042e-02, 3.732099617853893991e-01, -8.301316086189909349e-01, 2.361053042713454619e-01, 7.900689358408918839e-01, 5.811269604948888778e-01, 5.743486697775452843e-01
2.222110409575340506e-01, 6.914442431599309158e-01, 3.336231370883857572e-01, 8.916437884347181431e-01, 6.977128480390649701e-01, -8.173728652015306573e-02, -9.675457676468688373e-01, 1.281155251214196322e-01, 6.492404877713717770e-01, -6.367027262848854452e-01, -7.056541654531985897e-01, 6.180013703895205213e-01, 2.553759892022295364e-01, -9.410133395691999691e-01, -2.191167121956770214e-01, 7.844724885876159792e-01, -3.137466394248175083e-01, -7.082123058496833101e-01, 4.691643153987640757e-01, 2.569615735605168538e-01, 4.899032266506616606e-01, 3.764137109253112845e-01, -3.920126187440818311e-01, -4.841885965658048185e-01
3.845181238832136583e-01, 3.692745864369596509e-01, 4.386493209099748269e-01, -1.790924677397386366e-01, 6.671851104660719844e-01, -1.617418219722062400e-01, 1.184516679987343973e-01, 8.269702384811490337e-01, 3.148036889604061139e-01, -1.915689999480950090e-01, 4.720481035993073782e-01, 7.541986706745726909e-01, 6.990372412839077065e-02, 2.794185063931209703e-02, 6.506718825463145839e-01, 5.735392186499475020e-01, 1.289540443636194023e-01, 5.406877593944552363e-01, 3.364628922242238751e-01, 7.986270579072566322e-01, 4.279539177753994283e-01, -7.694696787749454314e-01, 8.231024936190360630e-02, -8.299188046274045272e-01
-6.589944974336030270e-02, -5.469769875673377024e-01, -7.274873214900736684e-01, -8.319329637845501724e-01, -5.699928813123847915e-01, -6.787355203016653959e-01, 6.568991510441175574e-01, 3.251856217830817464e-01, -9.209390201687618349e-01, -1.435017240764284163e-01, 8.314240030216130117e-01, -2.428232427236249880e-01, -8.829127489072122748e-01, 3.966120661257797053e-01, 6.885611660510070342e-01, -6.429799971808531911e-01, -4.909095564748278129e-01, 7.577276817763740624e-01, 3.101530269360733838e-01, -4.538668676315947281e-01, 2.214575109007594911e-01, 1.554085441339217270e-02, 9.115671204974187258e-01, 3.187922722851106450e-01
-3.601616502567225181e-02, 1.529237546335927289e-01, -4.063950399565208760e-01, 4.908889103567029566e-01, -3.790601430023952945e-02, -4.646183179637037308e-01, -6.587656251956190978e-01, -1.254472449986474003e-01, -1.256366427830770682e-01, -6.745312074958105253e-01, -4.637840200338131935e-01, 5.227782698568577552e-02, -3.798489057508730449e-01, -7.575556641335055019e-01, -1.427397736606255130e-01, 6.079399567282772060e-02, -7.569086358130223680e-01, -5.576192306499159201e-01, 5.236748340515137157e-01, -5.099930176848938013e-01, 4.302295380787545254e-01, 8.728459151731340349e-01, 1.609505690415337920e-01, 1.896064213963052913e-01
3.393944262669028600e-01, 7.878184920147007775e-01, 6.260051600485289081e-01, 7.368454180542625132e-01, 9.361865628264848249e-01, 5.451865233718586334e-02, -7.679537998388145104e-01, 3.876203762445140089e-01, 8.328650047960151070e-01, -4.756823858122729565e-01, -4.738874797609078371e-01, 8.349086869383683940e-01, 4.441994581612851989e-01, -7.221657279519987371e-01, -2.617252328055678576e-02, 9.693617063413210166e-01, -1.432566195736727221e-02, -4.228424328860223569e-01, 3.873964385873540639e-01, 6.710000005993652650e-01, 4.702069481869396439e-01, -1.161300967854988625e-01, -4.703953356417412968e-01, -8.026571794014972783e-01
2.894330089417165297e-01, 1.053840879191414032e-01, 2.870027240511101585e-01, -4.807667478614893186e-01, 3.874560579081842704e-01, -1.470745679223617042e-01, 4.431568069072154281e-01, 7.488021015085516430e-01, 5.964873533284679313e-02, 1.974207478449417283e-02, 6.983047315048641623e-01, 5.049035449522150110e-01, -4.354964549687020264e-02, 3.421920146948237429e-01, 7.055404329908246952e-01, 2.675392540110511086e-01, 2.075501649447233088e-01, 7.623523861802162793e-01, 1.751971245497377649e-01, 6.542649602699224243e-01, 2.527329149110033035e-01, -8.454621793426563281e-01, 2.328867080086169661e-01, -6.155406747081021424e-01
-4.354536974125058219e-02, -4.558563397730955313e-01, -7.237625653178796359e-01, -7.001369063684087513e-01, -4.845353430682756701e-01, -7.452741993947483712e-01, 4.968044923777182875e-01, 3.539209759112039166e-01, -8.631618114223097438e-01, -2.865255538736860008e-01, 7.317054806680149959e-01, -1.509989860430220321e-01, -8.994186018545742289e-01, 2.246699300120187370e-01, 6.766936081164102168e-01, -5.412556504552841208e-01, -6.008641706974472418e-01, 6.491738904360091489e-01, 4.265316925531811854e-01, -4.603274664743256528e-01, 3.319705625251471726e-01, 1.230944701880006958e-01, 8.979102373461558262e-01, 2.645030170862437413e-01
3.833331786216976900e-01, 3.356451622291499737e-01, 3.575063373190123794e-01, -1.949857268131578725e-01, 6.319584133874288634e-01, -2.491509062297545540e-01, 1.077081097645175983e-01, 8.468042772590806955e-01, 2.441522933125737371e-01, -2.618114969652201030e-01, 4.945784679754273716e-01, 7.494876356631295922e-01, -2.453870744559948774e-02, -9.823908278822297835e-03, 6.946295541790558081e-01, 5.383182059214086657e-01, 2.698534414454646993e-02, 5.523883549619652555e-01, 4.094656536269194458e-01, 7.250368305480504594e-01, 4.860141518280601258e-01, -6.976623389898868322e-01, 1.660441160595693688e-01, -7.949059408216807565e-01
-3.914313680251026856e-02, 3.522977707917145096e-02, 6.395775694990839533e-01, 4.023408773435641073e-02, 1.335973127154714557e-01, 8.502950380403894171e-01, 2.310443869825647700e-01, -3.128886262318902323e-01, 5.133503452528462851e-01, 7.705668430845954431e-01, -1.564393523745558068e-01, -1.534879593508061135e-01, 8.072196404796156965e-01, 4.907648387652681077e-01, -4.365810340111870858e-01, 1.086543011080220583e-01, 9.324716554188550166e-01, -5.062486256026038633e-02, -7.608211347490856369e-01, 4.739016156572004590e-01, -6.537413612633621307e-01, -5.892162912741816250e-01, -6.640524070746777197e-01, -9.087492327558292782e-02
3.548950649537421231e-01, 7.475222905160101572e-01, 6.220775732512400236e-01, 6.511830317806812651e-01, 9.211632100812865431e-01, 5.410013884643955634e-02, -6.799161228703843873e-01, 4.281654821985918513e-01, 8.004203788102960404e-01, -4.330977287004076359e-01, -3.856705369894196656e-01, 8.302461648945510531e-01, 4.282389813035727966e-01, -6.411469329310118814e-01, 3.373802997668691461e-02, 9.387438423383268615e-01, 2.003898063857425388e-02, -3.271064818401777097e-01, 3.673544431321009718e-01, 7.035765577841752716e-01, 4.505785308422615154e-01, -1.996072179853853046e-01, -4.349730067519276266e-01, -8.095653144241118371e-01
-1.770527909293536373e-01, 1.370149701600377468e-01, 5.192181969935184549e-01, 5.373693301455397808e-01, 5.792533973837882266e-02, 8.926895022080377773e-01, -2.711982175647812410e-01, -7.261164559755644010e-01, 6.130446614296163332e-01, 5.850627903248447614e-01, -7.389932000502533738e-01, -3.089791130217761639e-01, 8.702727585182917780e-01, 4.832146164143810707e-02, -9.024606634391695303e-01, 1.285025134785346135e-01, 7.098431334722696828e-01, -6.749842503870115973e-01, -7.391470794280370349e-01, 1.246220955781404821e-01, -6.740790415442065031e-01, 2.539496969152289091e-02, -8.792149120217057634e-01, 1.669075698010908382e-01
7.298198245646274340e-02, 4.546816079709318226e-01, -1.530816753237812002e-02, 8.055274018250087043e-01, 3.384106775778253362e-01, -2.080316983427511757e-01, -9.117483913083657132e-01, -9.657121223059282611e-02, 3.288163494451386559e-01, -6.506086140652311833e-01, -7.207798424103192270e-01, 3.074148517709077155e-01, 1.037401005197161920e-02, -9.203189344545449346e-01, -3.043969776748127187e-01, 4.516488502744477884e-01, -5.217567837268373143e-01, -7.717631709714488641e-01, 4.606980473024528400e-01, -1.514114440957362584e-01, 4.229474342251846597e-01, 7.087819657083559433e-01, -2.114493822836588932e-01, -1.164309340863101533e-01
... 86 more rows
